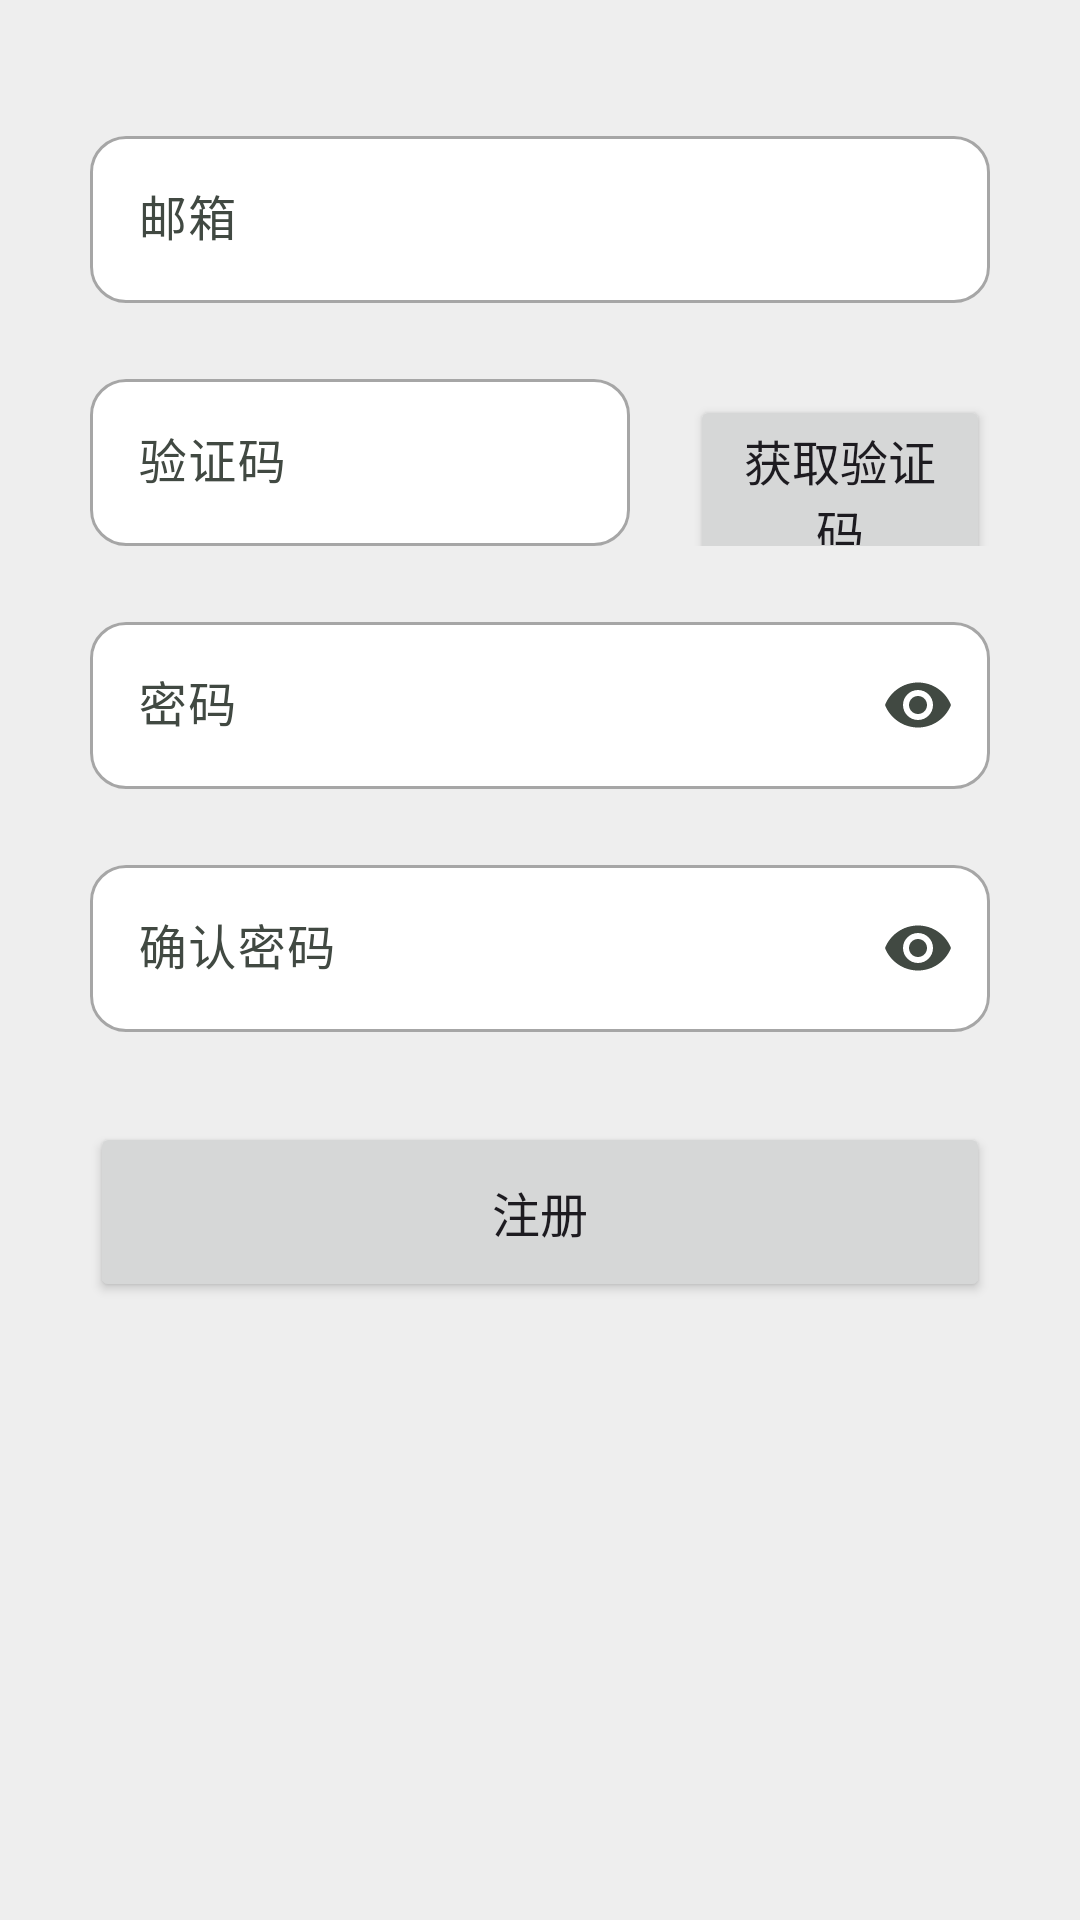

The Android layout XML behind this screen, and the referenced resources:
<!-- AndroidManifest.xml: application theme Theme.EBook -->
<!-- res/layout/fragment_register.xml -->
<?xml version="1.0" encoding="utf-8"?>
<FrameLayout xmlns:android="http://schemas.android.com/apk/res/android"
    xmlns:app="http://schemas.android.com/apk/res-auto"
    xmlns:tools="http://schemas.android.com/tools"
    android:layout_width="match_parent"
    android:layout_height="match_parent"
    tools:context=".view.authority.fragment.RegisterFragment">

    <LinearLayout
        android:layout_width="match_parent"
        android:layout_height="wrap_content"
        android:orientation="vertical"
        android:paddingLeft="30dp"
        android:paddingRight="30dp">

        <Space
            android:layout_width="match_parent"
            android:layout_height="40dp" />

        <com.google.android.material.textfield.TextInputLayout
            android:id="@+id/register_til_email"
            style="@style/EBook.textInputLayout"
            android:layout_width="match_parent"
            android:layout_height="wrap_content"
            android:hint="@string/email"
            app:endIconMode="clear_text">

            <com.google.android.material.textfield.TextInputEditText
                android:id="@+id/register_et_email"
                android:layout_width="match_parent"
                android:layout_height="wrap_content" />
        </com.google.android.material.textfield.TextInputLayout>


        <Space
            android:layout_width="match_parent"
            android:layout_height="20dp" />

        <LinearLayout
            android:layout_width="match_parent"
            android:layout_height="wrap_content">

            <com.google.android.material.textfield.TextInputLayout
                android:id="@+id/register_til_captcha"
                style="@style/EBook.textInputLayout"
                android:layout_width="180dp"
                android:layout_height="wrap_content"
                android:layout_marginRight="20dp"
                android:hint="@string/captcha"
                app:endIconMode="clear_text">

                <com.google.android.material.textfield.TextInputEditText
                    android:id="@+id/register_et_captcha"
                    android:layout_width="match_parent"
                    android:layout_height="wrap_content"
                    android:layout_weight="1" />
            </com.google.android.material.textfield.TextInputLayout>

            <Button
                android:id="@+id/register_btn_get_captcha"
                style="@style/EBook.button"
                android:layout_width="match_parent"
                android:text="@string/get_captcha" />

        </LinearLayout>

        <Space
            android:layout_width="match_parent"
            android:layout_height="20dp" />

        <com.google.android.material.textfield.TextInputLayout
            android:id="@+id/register_til_password"
            style="@style/EBook.textInputLayout"
            android:layout_width="match_parent"
            android:layout_height="wrap_content"
            android:hint="@string/password"
            app:endIconMode="password_toggle">

            <com.google.android.material.textfield.TextInputEditText
                android:id="@+id/register_et_password"
                android:layout_width="match_parent"
                android:layout_height="wrap_content"
                android:inputType="textPassword" />
        </com.google.android.material.textfield.TextInputLayout>

        <Space
            android:layout_width="match_parent"
            android:layout_height="20dp" />

        <com.google.android.material.textfield.TextInputLayout
            android:id="@+id/register_til_password_confirm"
            style="@style/EBook.textInputLayout"
            android:layout_width="match_parent"
            android:layout_height="wrap_content"
            android:hint="@string/confirm_password"
            app:endIconMode="password_toggle">

            <com.google.android.material.textfield.TextInputEditText
                android:id="@+id/register_et_password_confirm"
                android:layout_width="match_parent"
                android:layout_height="wrap_content"
                android:inputType="textPassword" />
        </com.google.android.material.textfield.TextInputLayout>

        <Space
            android:layout_width="match_parent"
            android:layout_height="30dp" />

        <Button
            android:id="@+id/register_btn_register"
            style="@style/EBook.button"
            android:text="@string/register" />

    </LinearLayout>
</FrameLayout>
<!-- resources referenced by this layout -->
<resources>
  <string name="captcha">验证码</string>
  <string name="confirm_password">确认密码</string>
  <string name="email">邮箱</string>
  <string name="get_captcha">获取验证码</string>
  <string name="password">密码</string>
  <string name="register">注册</string>
  <style name="EBook.button" parent="EBook">
          <item name="android:layout_height">60dp</item>
          <item name="android:textSize">16sp</item>
          <item name="shapeAppearance">?attr/shapeAppearanceLargeComponent</item>
      </style>
  <style name="EBook.textInputLayout" parent="EBook">
          <item name="shapeAppearance">?attr/shapeAppearanceCornerMedium</item>
          <item name="boxBackgroundColor">@color/white</item>
      </style>
  <style name="EBook">
          <item name="android:layout_width">match_parent</item>
          <item name="android:layout_height">match_parent</item>
      </style>
  <color name="white">#FFFFFF</color>
  <color name="ebook_primary">#2C6A45</color>
  <color name="ebook_onPrimary">#FFFFFF</color>
  <color name="ebook_primaryContainer">#B0F1C2</color>
  <color name="ebook_onPrimaryContainer">#00210F</color>
  <color name="ebook_secondary">#4F6354</color>
  <color name="ebook_onSecondary">#FFFFFF</color>
  <color name="ebook_secondaryContainer">#D1E8D4</color>
  <color name="ebook_onSecondaryContainer">#0D1F13</color>
  <color name="ebook_tertiary">#3B6470</color>
  <color name="ebook_onTertiary">#FFFFFF</color>
  <color name="ebook_tertiaryContainer">#BEEAF7</color>
  <color name="ebook_onTertiaryContainer">#001F26</color>
  <color name="ebook_error">#BA1A1A</color>
  <color name="ebook_onError">#FFFFFF</color>
  <color name="ebook_errorContainer">#FFDAD6</color>
  <color name="ebook_onErrorContainer">#410002</color>
  <color name="ebook_background">#EEEEEE</color>
  <color name="ebook_onBackground">#181D19</color>
  <color name="ebook_surface">#F6FBF3</color>
  <color name="ebook_onSurface">#181D19</color>
  <color name="ebook_surfaceVariant">#DCE5DB</color>
  <color name="ebook_onSurfaceVariant">#414942</color>
  <color name="ebook_outline">#A6A6A6</color>
  <color name="ebook_outlineVariant">#C0C9BF</color>
  <color name="ebook_inverseSurface">#2C322D</color>
  <color name="ebook_inverseOnSurface">#EDF2EB</color>
  <color name="ebook_inversePrimary">#95D5A8</color>
  <color name="ebook_primaryFixed">#B0F1C2</color>
  <color name="ebook_onPrimaryFixed">#00210F</color>
  <color name="ebook_primaryFixedDim">#95D5A8</color>
  <color name="ebook_onPrimaryFixedVariant">#0F512F</color>
  <color name="ebook_secondaryFixed">#D1E8D4</color>
  <color name="ebook_onSecondaryFixed">#0D1F13</color>
  <color name="ebook_secondaryFixedDim">#B6CCB9</color>
  <color name="ebook_onSecondaryFixedVariant">#384B3D</color>
  <color name="ebook_tertiaryFixed">#BEEAF7</color>
  <color name="ebook_onTertiaryFixed">#001F26</color>
  <color name="ebook_tertiaryFixedDim">#A3CDDA</color>
  <color name="ebook_onTertiaryFixedVariant">#214C57</color>
  <color name="ebook_surfaceDim">#D6DBD4</color>
  <color name="ebook_surfaceBright">#F6FBF3</color>
  <color name="ebook_surfaceContainerLowest">#FFFFFF</color>
  <color name="ebook_surfaceContainerLow">#F0F5EE</color>
  <color name="ebook_surfaceContainer">#EAEFE8</color>
  <color name="ebook_surfaceContainerHigh">#E5EAE2</color>
  <color name="ebook_surfaceContainerHighest">#DFE4DD</color>
</resources>
